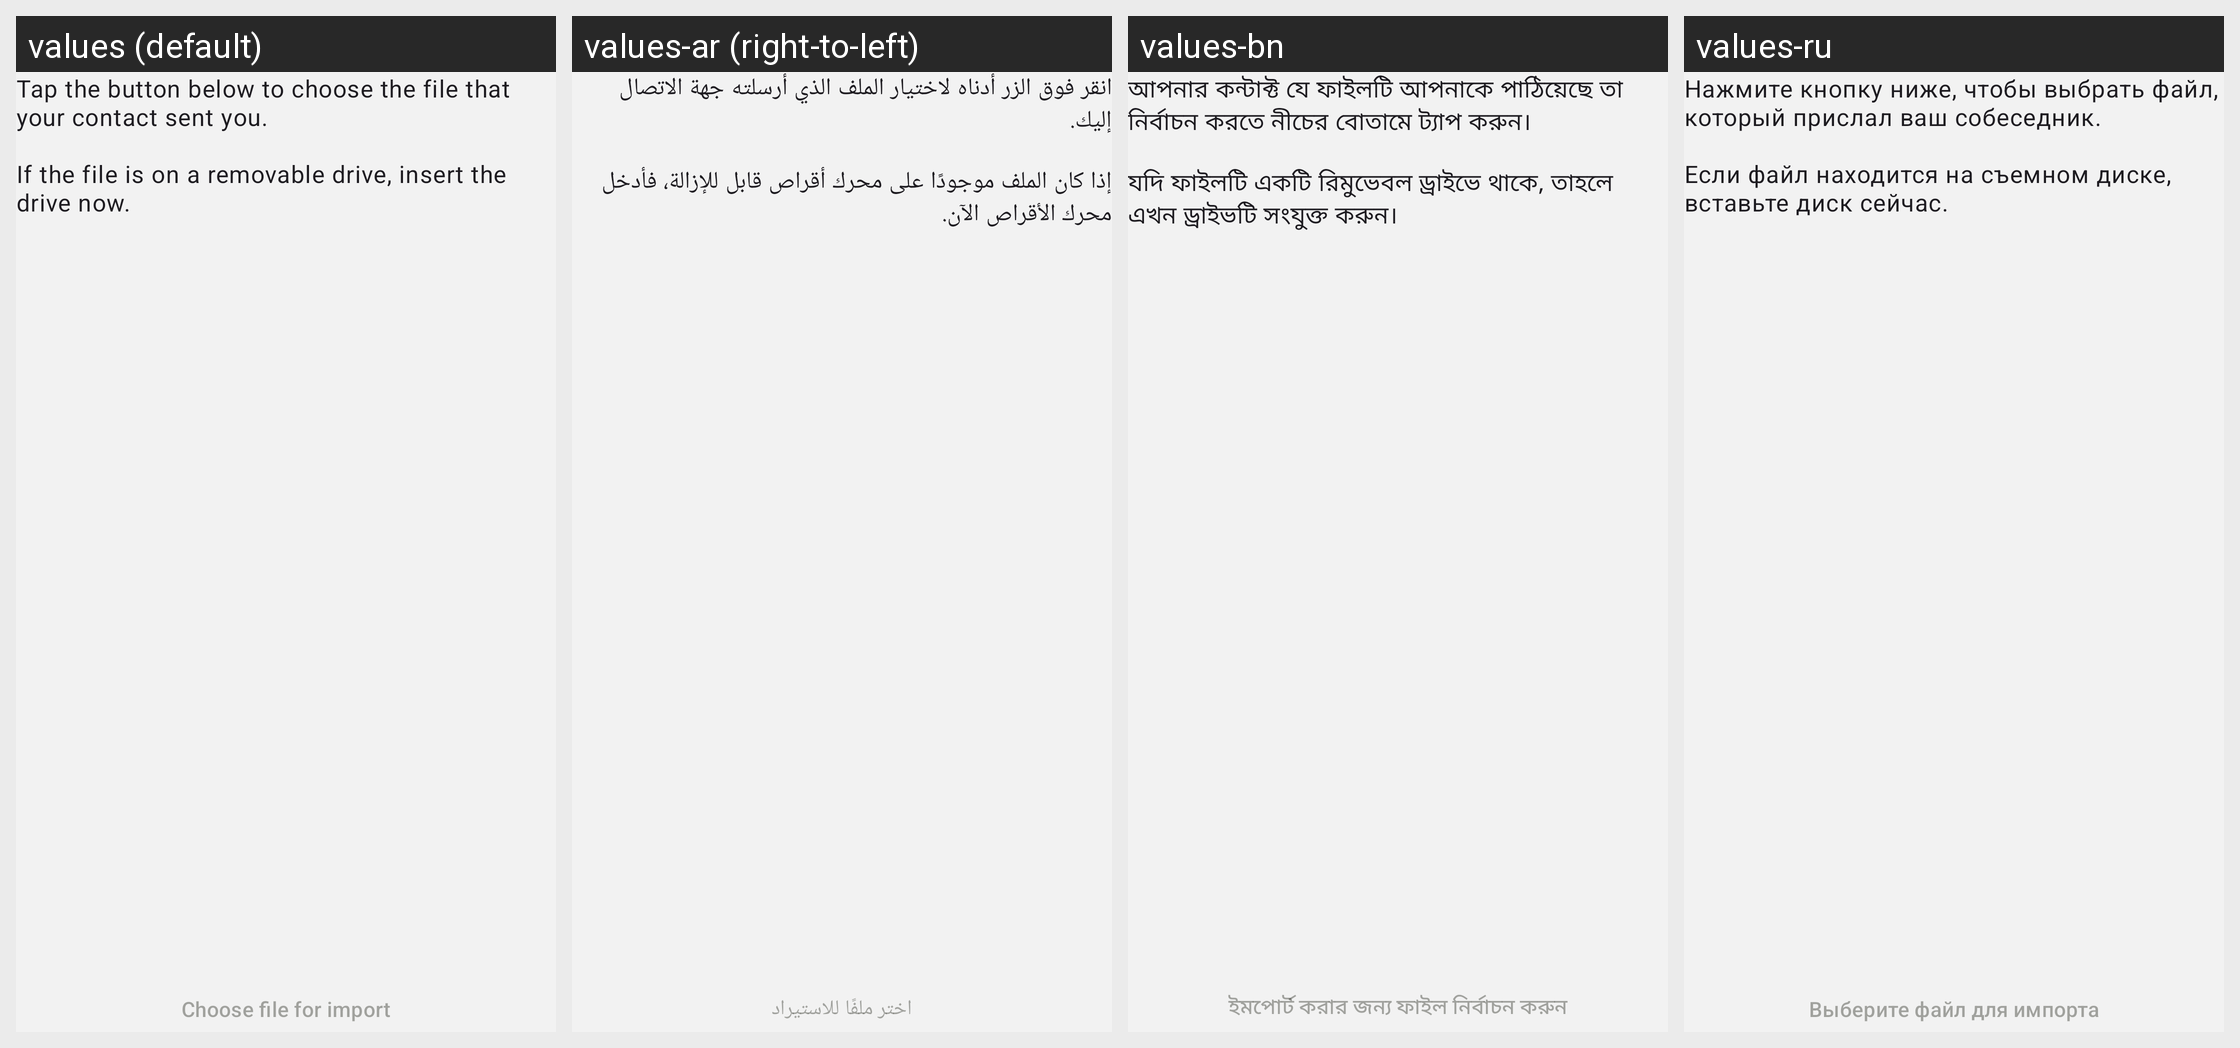

Translations of the strings shown on this Android screen, per locale in the grid:
Android screen res/layout/fragment_transfer_data_receive.xml rendered under 4 locales, left to right: values (default), values-ar (right-to-left), values-bn, values-ru. Device: Nexus 5 (rendered at 1080×1920; each locale shown at half size, 540×960, under a caption strip naming it); theme NoConnectTheme.
Other locales in the repository, not shown: values-ast, values-az, values-bg, values-br, values-bs, values-ca, values-cs, values-de, values-es, values-es-rCU, values-eu, values-fa, values-fi, values-fr, values-gl, values-he, values-hi, values-hu, values-is, values-it, values-ja, values-ka, values-ko, values-lt, values-mk, values-ms, values-my, values-nb, values-nl, values-oc, values-pl, values-pt-rBR, values-pt-rPT, values-ro, values-sk, values-sq, values-sr, values-sv, values-sw, values-tr, values-uk, values-zh-rCN, values-zh-rTW.
Strings drawn on this screen, with the default value and each locale's value (text and hints the layout hard-codes, and strings that could not be matched under every locale, appear in the picture but are not listed):

removable_drive_receive_intro
  values: Tap the button below to choose the file that your contact sent you.
      
      If the file is on a removable drive, insert the drive now.
  values-ar: انقر فوق الزر أدناه لاختيار الملف الذي أرسلته جهة الاتصال إليك.
      
      إذا كان الملف موجودًا على محرك أقراص قابل للإزالة، فأدخل محرك الأقراص الآن.
  values-bn: আপনার কন্টাক্ট যে ফাইলটি আপনাকে পাঠিয়েছে তা নির্বাচন করতে নীচের বোতামে ট্যাপ করুন। 
      
      যদি ফাইলটি একটি রিমুভেবল ড্রাইভে থাকে, তাহলে এখন ড্রাইভটি সংযুক্ত করুন।
  values-ru: Нажмите кнопку ниже, чтобы выбрать файл, который прислал ваш собеседник.
      
      Если файл находится на съемном диске, вставьте диск сейчас.

removable_drive_receive_button
  values: Choose file for import
  values-ar: اختر ملفًا للاستيراد
  values-bn: ইমপোর্ট করার জন্য ফাইল নির্বাচন করুন
  values-ru: Выберите файл для импорта
